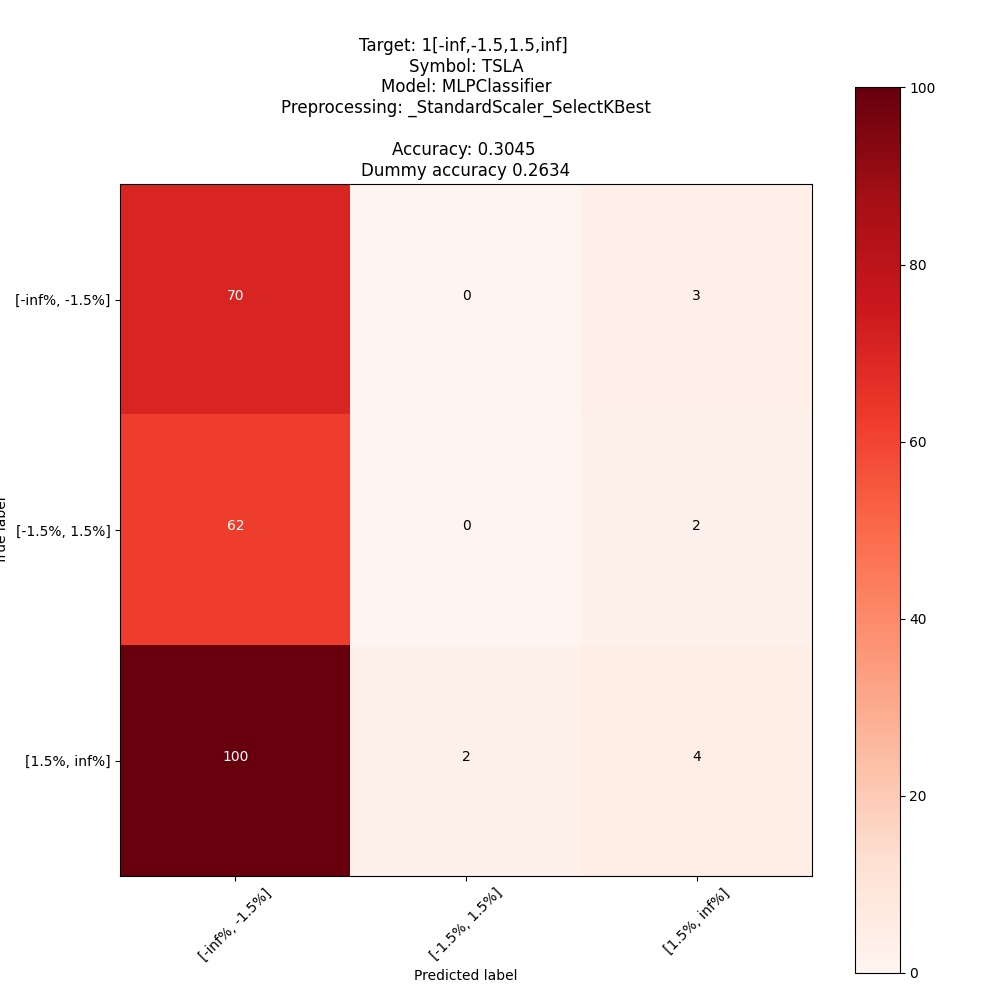

The file beside this chart, header and first rows:
; pred: [-inf%, -1.5%]; pred: [-1.5%, 1.5%]; pred: [1.5%, inf%]
true: [-inf%, -1.5%]; 70; 0; 3
true: [-1.5%, 1.5%]; 62; 0; 2
true: [1.5%, inf%]; 100; 2; 4
